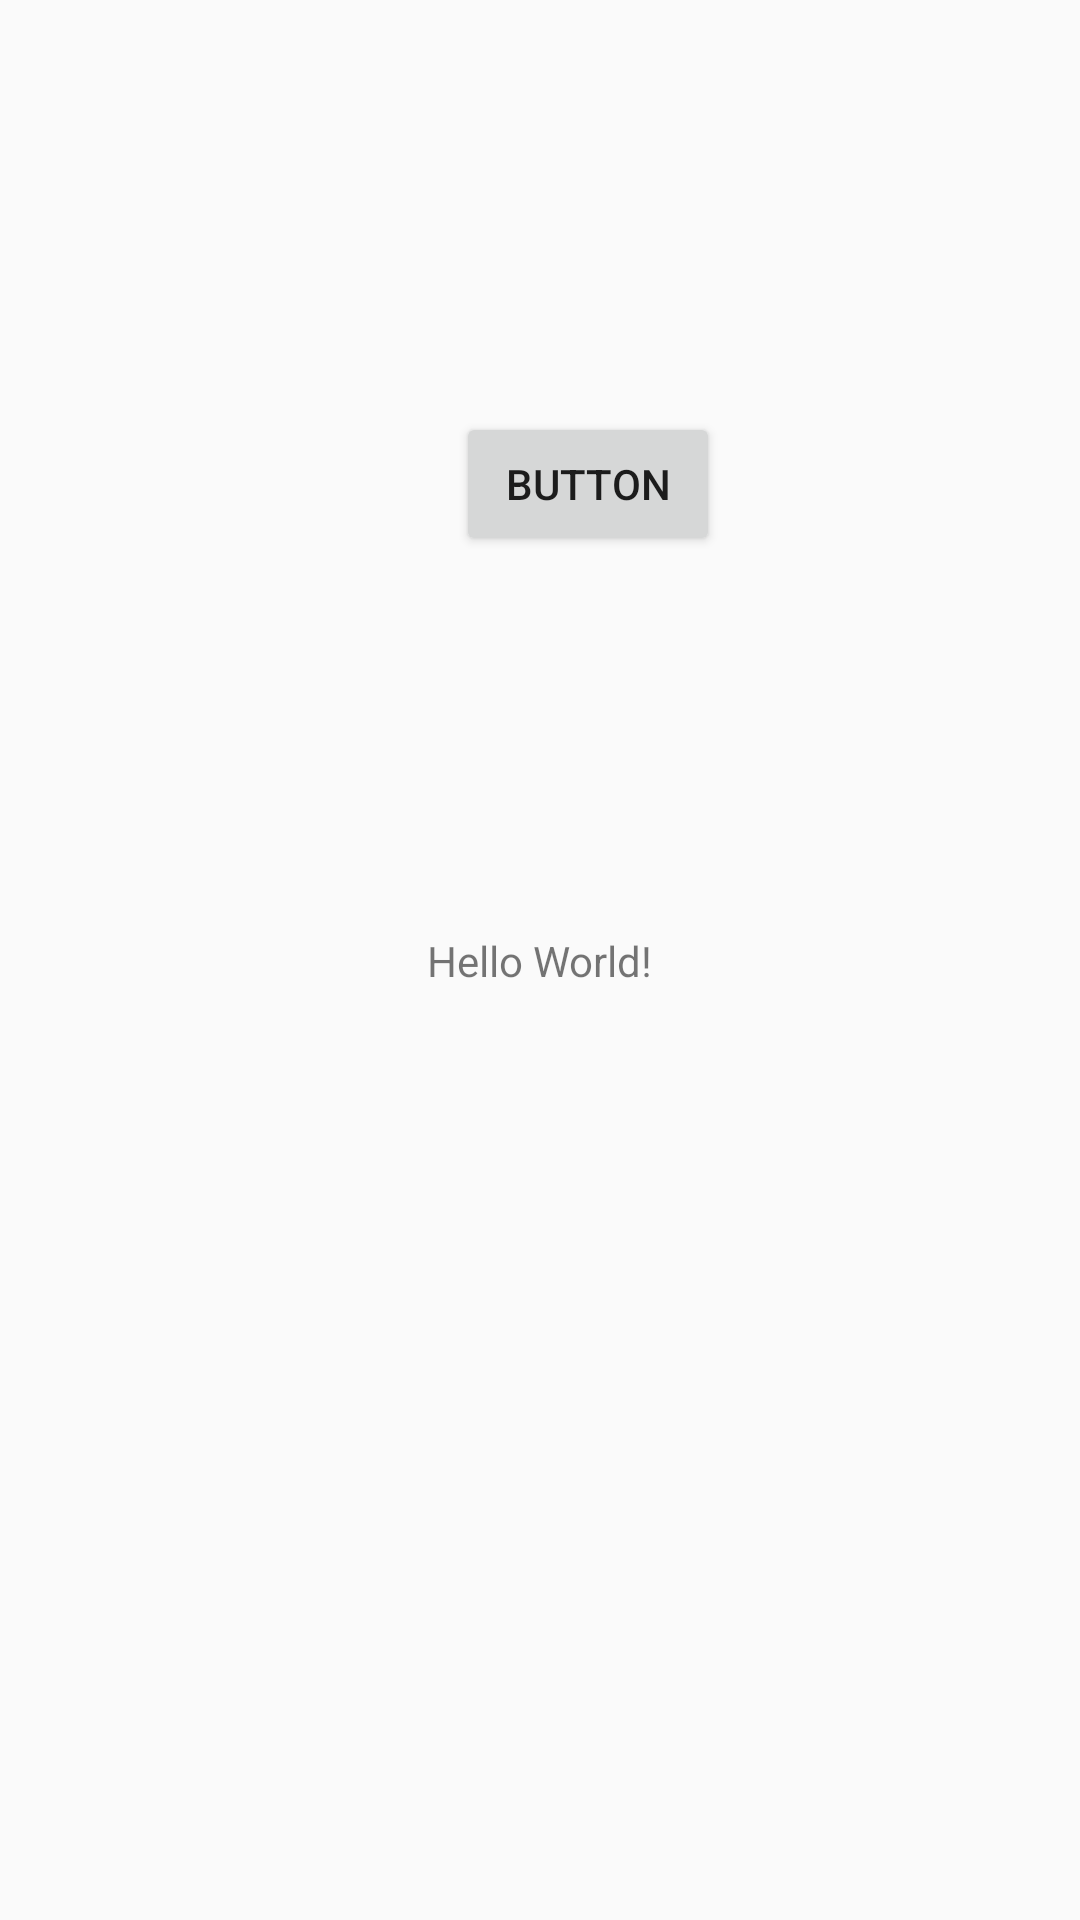

Layout XML and referenced resources for this Android screen:
<!-- AndroidManifest.xml: application theme AppTheme -->
<!-- res/layout/activity_main.xml -->
<?xml version="1.0" encoding="utf-8"?>
<android.support.constraint.ConstraintLayout xmlns:android="http://schemas.android.com/apk/res/android"
    xmlns:app="http://schemas.android.com/apk/res-auto"
    xmlns:tools="http://schemas.android.com/tools"
    android:layout_width="match_parent"
    android:layout_height="match_parent"
    tools:context=".MainActivity">

    <TextView
        android:id="@+id/textView"
        android:layout_width="wrap_content"
        android:layout_height="wrap_content"
        android:text="Hello World!"
        app:layout_constraintBottom_toBottomOf="parent"
        app:layout_constraintLeft_toLeftOf="parent"
        app:layout_constraintRight_toRightOf="parent"
        app:layout_constraintTop_toTopOf="parent" />

    <Button
        android:id="@+id/button"
        android:layout_width="wrap_content"
        android:layout_height="wrap_content"
        android:layout_marginStart="152dp"
        android:layout_marginTop="8dp"
        android:layout_marginBottom="8dp"
        android:text="Button"
        app:layout_constraintBottom_toTopOf="@+id/textView"
        app:layout_constraintStart_toStartOf="parent"
        app:layout_constraintTop_toTopOf="parent"
        app:layout_constraintVertical_bias="0.524" />

</android.support.constraint.ConstraintLayout>
<!-- resources referenced by this layout -->
<resources>
  <style name="AppTheme" parent="Theme.AppCompat.Light.NoActionBar">
          
          <item name="colorPrimary">@color/colorPrimary</item>
          <item name="colorPrimaryDark">@color/colorPrimary</item>
          <item name="colorAccent">@color/colorAccent</item>
  
      </style>
  <color name="colorPrimary">#008577</color>
  <color name="colorAccent">#D81B60</color>
</resources>
